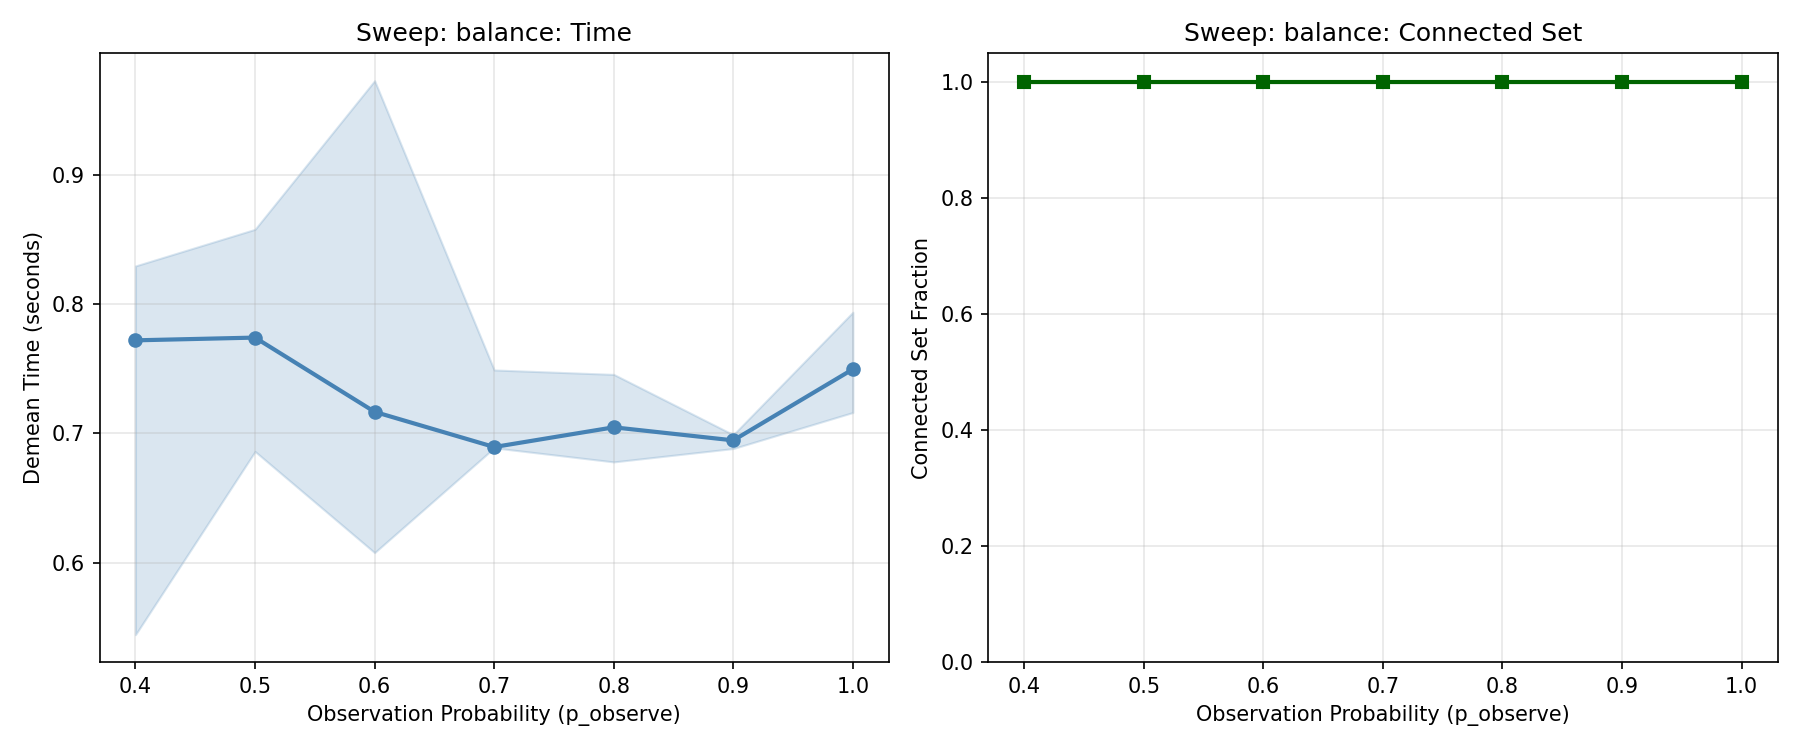

The file beside this chart, header and first rows:
scenario, n_obs, n_workers, n_firms, n_years, connected_set_fraction, demean_time_seconds, demean_converged, feols_time_seconds, feols_converged, p_move, pareto_shape, n_clusters, p_between_cluster, p_observe, p_survive, selection_firm, sorting_wf
balance_p0.4, 303012, 47372, 4962, 15, 1, 0.8296, True, , , 0.05, 2.0, 5, 0.3, 0.4, 0.95, 1.0, 0.0
balance_p0.4, 302944, 47472, 4974, 15, 1, 0.5443, True, , , 0.05, 2.0, 5, 0.3, 0.4, 0.95, 1.0, 0.0
balance_p0.4, 302409, 47420, 4962, 15, 1, 0.7721, True, , , 0.05, 2.0, 5, 0.3, 0.4, 0.95, 1.0, 0.0
balance_p0.5, 374142, 48840, 4978, 15, 1.0, 0.858, True, , , 0.05, 2.0, 5, 0.3, 0.5, 0.95, 1.0, 0.0
balance_p0.5, 373900, 48844, 4988, 15, 1.0, 0.6861, True, , , 0.05, 2.0, 5, 0.3, 0.5, 0.95, 1.0, 0.0
balance_p0.5, 373383, 48833, 4987, 15, 1, 0.7742, True, , , 0.05, 2.0, 5, 0.3, 0.5, 0.95, 1.0, 0.0
balance_p0.6, 445204, 49530, 4991, 15, 1.0, 0.6078, True, , , 0.05, 2.0, 5, 0.3, 0.6, 0.95, 1.0, 0.0
balance_p0.6, 444716, 49552, 4994, 15, 1.0, 0.7167, True, , , 0.05, 2.0, 5, 0.3, 0.6, 0.95, 1.0, 0.0
balance_p0.6, 444349, 49557, 4996, 15, 1.0, 0.9729, True, , , 0.05, 2.0, 5, 0.3, 0.6, 0.95, 1.0, 0.0
balance_p0.7, 517223, 49837, 4994, 15, 1.0, 0.6889, True, , , 0.05, 2.0, 5, 0.3, 0.7, 0.95, 1.0, 0.0
balance_p0.7, 516657, 49836, 4995, 15, 1.0, 0.7491, True, , , 0.05, 2.0, 5, 0.3, 0.7, 0.95, 1.0, 0.0
balance_p0.7, 516419, 49837, 4997, 15, 1.0, 0.6895, True, , , 0.05, 2.0, 5, 0.3, 0.7, 0.95, 1.0, 0.0
balance_p0.8, 590828, 49961, 4994, 15, 1.0, 0.678, True, , , 0.05, 2.0, 5, 0.3, 0.8, 0.95, 1.0, 0.0
balance_p0.8, 590700, 49956, 4996, 15, 1.0, 0.7457, True, , , 0.05, 2.0, 5, 0.3, 0.8, 0.95, 1.0, 0.0
balance_p0.8, 591022, 49961, 4997, 15, 1.0, 0.7048, True, , , 0.05, 2.0, 5, 0.3, 0.8, 0.95, 1.0, 0.0
balance_p0.9, 667823, 49998, 4997, 15, 1.0, 0.6884, True, , , 0.05, 2.0, 5, 0.3, 0.9, 0.95, 1.0, 0.0
balance_p0.9, 667630, 49995, 4997, 15, 1.0, 0.699, True, , , 0.05, 2.0, 5, 0.3, 0.9, 0.95, 1.0, 0.0
balance_p0.9, 667922, 49997, 4998, 15, 1.0, 0.6947, True, , , 0.05, 2.0, 5, 0.3, 0.9, 0.95, 1.0, 0.0
balance_p1.0, 750000, 50000, 4998, 15, 1.0, 0.7938, True, , , 0.05, 2.0, 5, 0.3, 1.0, 0.95, 1.0, 0.0
balance_p1.0, 750000, 50000, 4998, 15, 1.0, 0.7162, True, , , 0.05, 2.0, 5, 0.3, 1.0, 0.95, 1.0, 0.0
balance_p1.0, 750000, 50000, 5000, 15, 1.0, 0.7497, True, , , 0.05, 2.0, 5, 0.3, 1.0, 0.95, 1.0, 0.0
